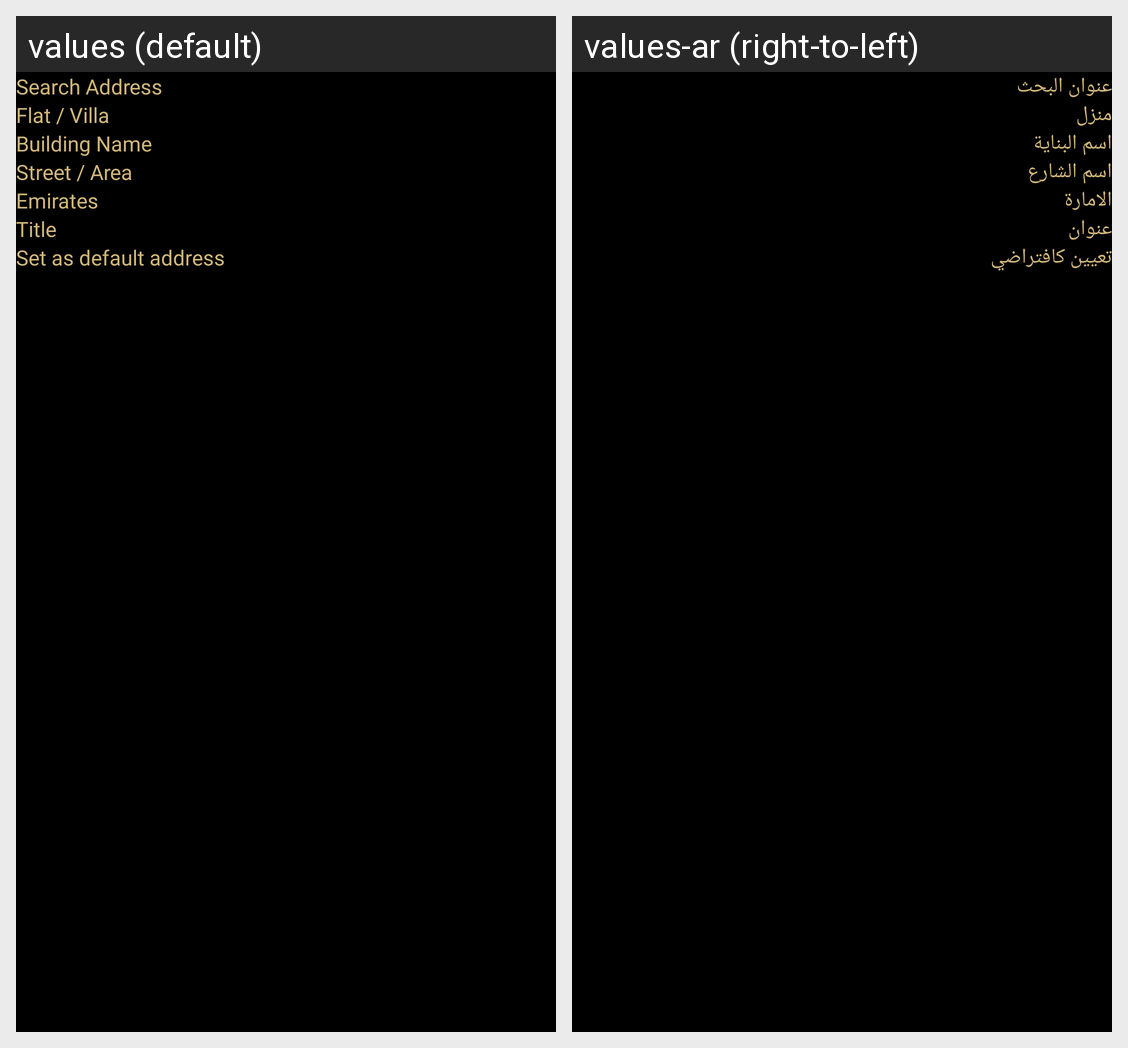

Locale-by-locale string values for the Android screen shown in this grid:
Android screen res/layout/fragment_add_address_bottom_sheet.xml rendered under 2 locales, left to right: values (default), values-ar (right-to-left). Device: Nexus 5 (rendered at 1080×1920; each locale shown at half size, 540×960, under a caption strip naming it); theme Theme.HeenaSupplier.
Strings drawn on this screen, with the default value and each locale's value (text and hints the layout hard-codes, and strings that could not be matched under every locale, appear in the picture but are not listed):

search_address
  values: Search Address
  values-ar: عنوان البحث

flat_villa
  values: Flat / Villa
  values-ar: منزل

building_name
  values: Building Name
  values-ar: اسم البناية

street_area
  values: Street / Area
  values-ar: اسم الشارع

emirates
  values: Emirates
  values-ar: الامارة

title
  values: Title
  values-ar: عنوان 

set_as_default
  values: Set as default address
  values-ar: تعيين كافتراضي
